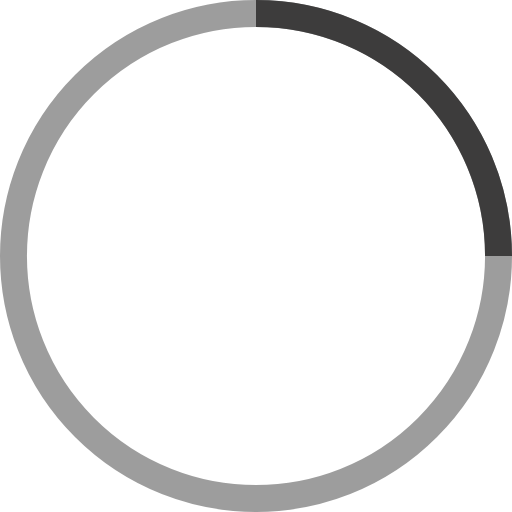
t = 0.00 s
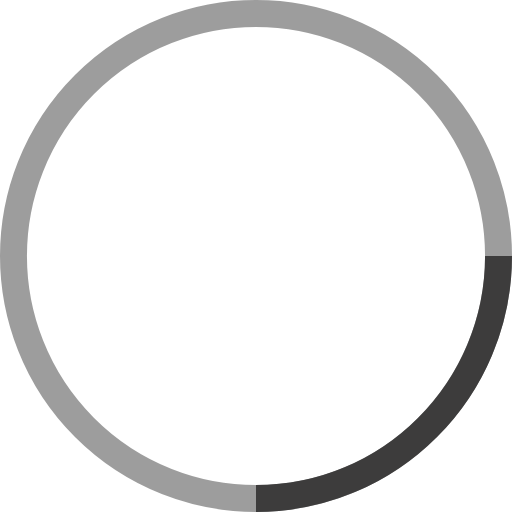
t = 0.25 s
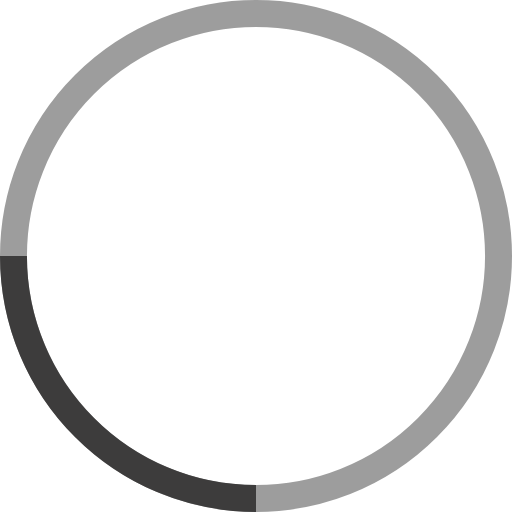
t = 0.50 s
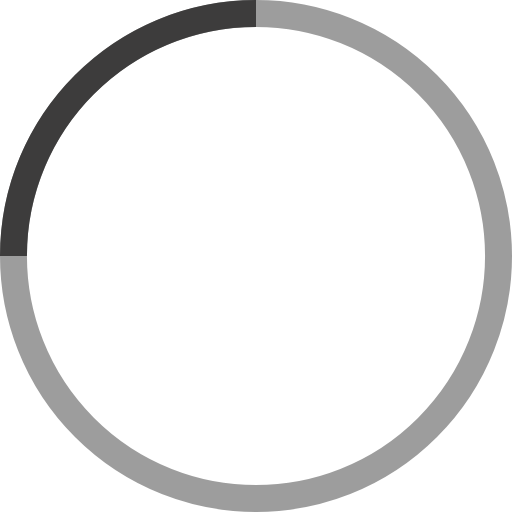
t = 0.75 s

The animated SVG that drew these frames (rendered in a browser with its animation timeline set to each time). Animation: 1 SMIL element (animateTransform=1); one cycle of 1.00 s, repeats indefinitely.

<!-- By Sam Herbert (@sherb), for everyone. More @ http://goo.gl/7AJzbL -->
<svg width="38" height="38" viewBox="0 0 38 38" xmlns="http://www.w3.org/2000/svg" stroke="#3d3c3c">
    <g fill="none" fill-rule="evenodd">
        <g transform="translate(1 1)" stroke-width="2">
            <circle stroke-opacity=".5" cx="18" cy="18" r="18"/>
            <path d="M36 18c0-9.94-8.06-18-18-18">
                <animateTransform
                    attributeName="transform"
                    type="rotate"
                    from="0 18 18"
                    to="360 18 18"
                    dur="1s"
                    repeatCount="indefinite"/>
            </path>
        </g>
    </g>
</svg>
